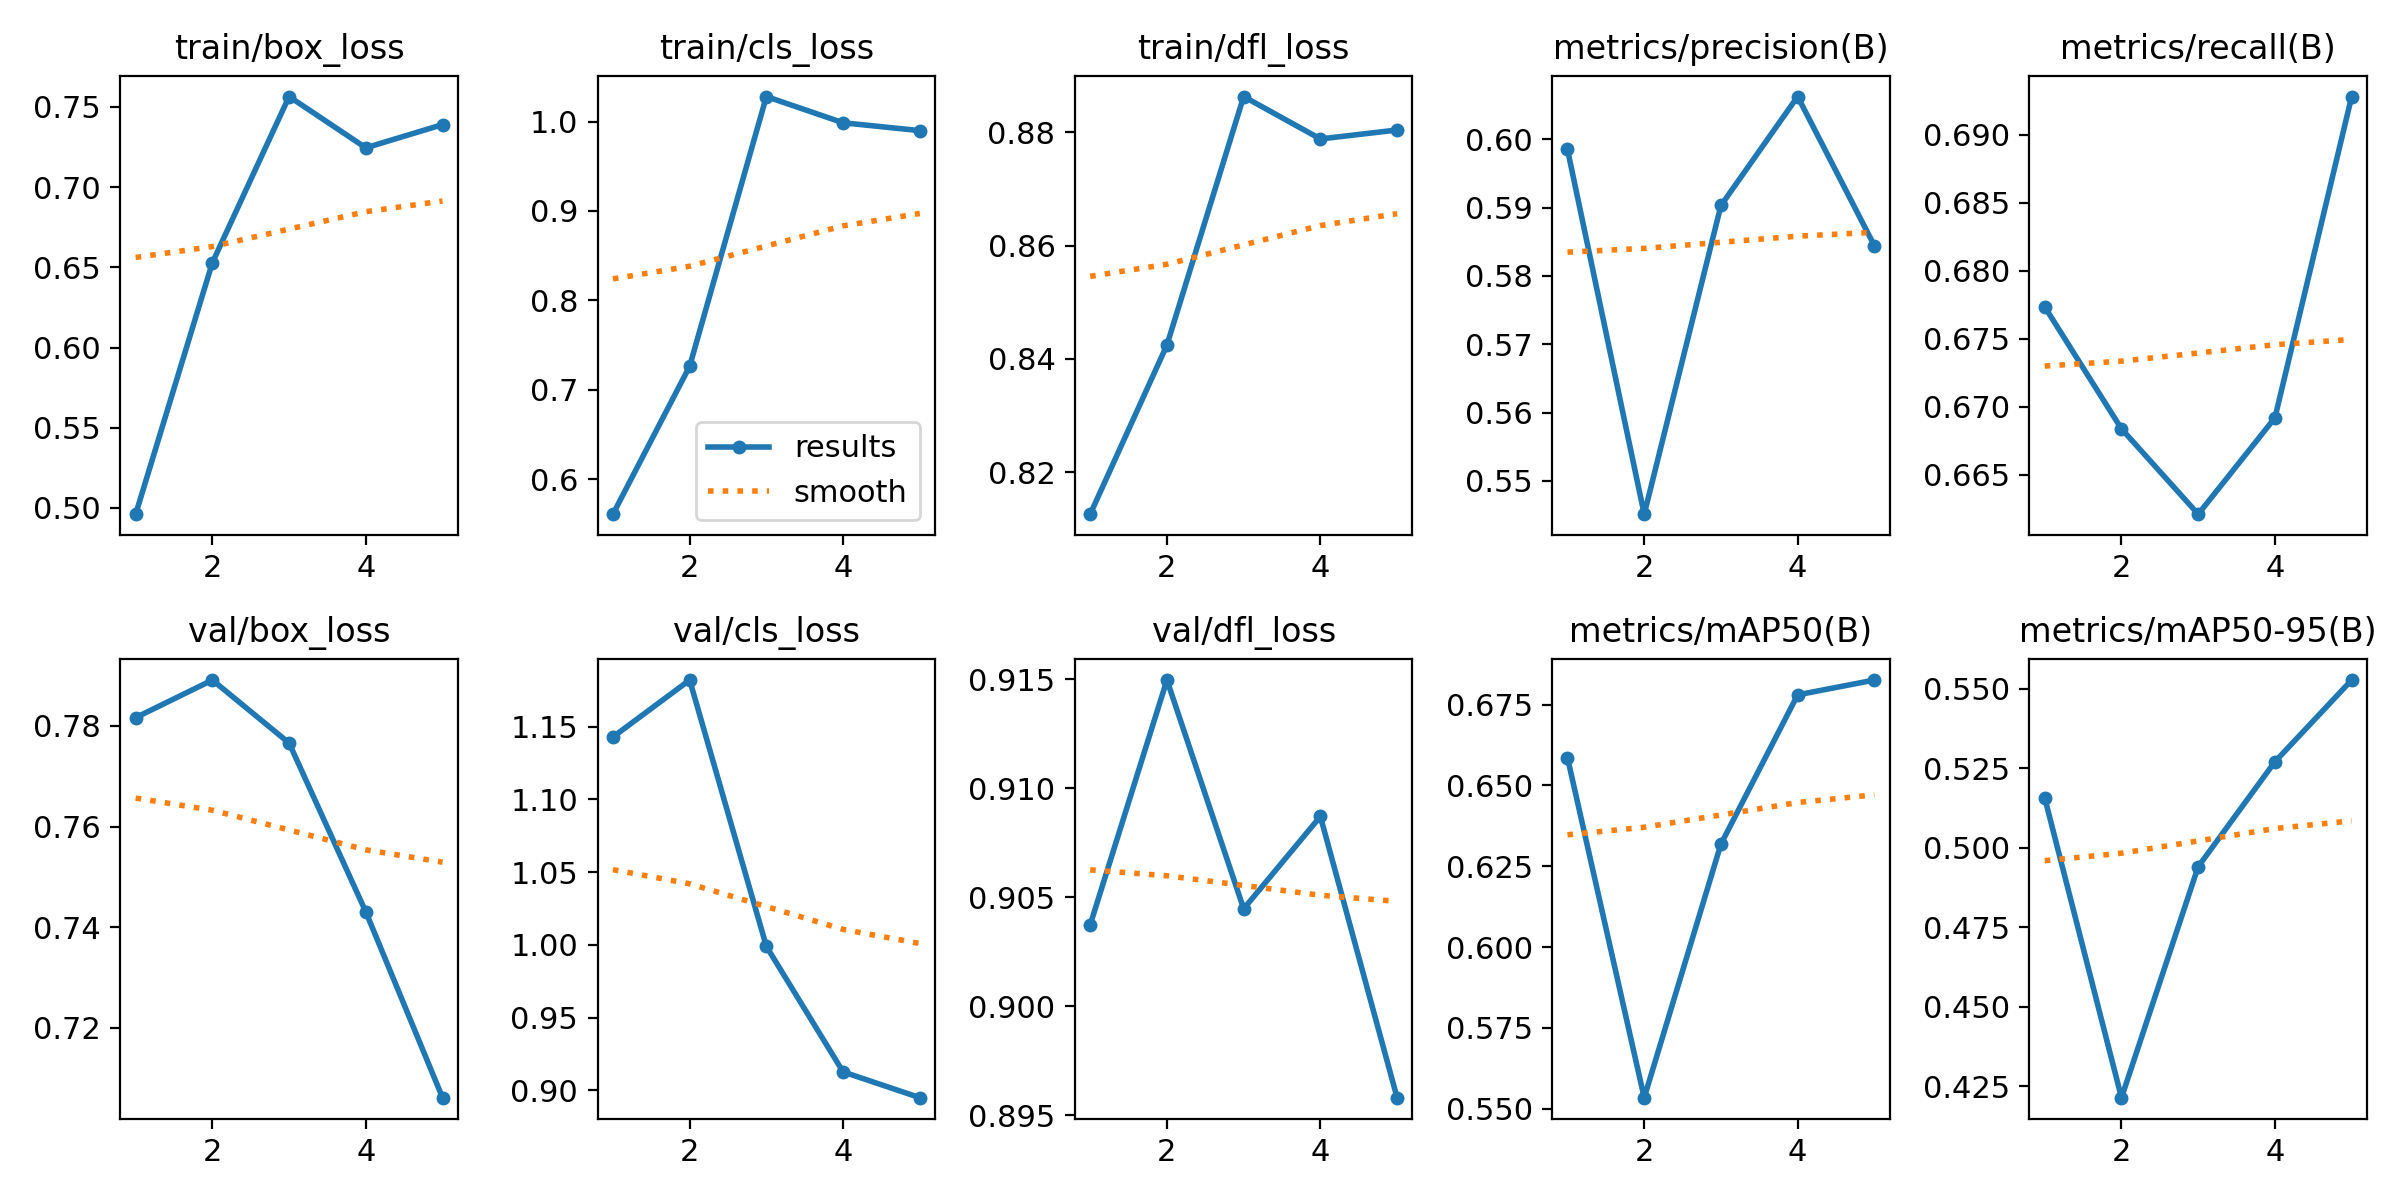

Source data for this figure (header and first rows):
epoch, time, train/box_loss, train/cls_loss, train/dfl_loss, metrics/precision(B), metrics/recall(B), metrics/mAP50(B), metrics/mAP50-95(B), val/box_loss, val/cls_loss, val/dfl_loss, lr/pg0, lr/pg1, lr/pg2
1, 35.27, 0.4961, 0.5609, 0.8126, 0.5985, 0.6773, 0.6586, 0.5156, 0.7816, 1.143, 0.9037, 0.0005536, 0.0005536, 0.0005536
2, 69.28, 0.6529, 0.7263, 0.8425, 0.5451, 0.6684, 0.5534, 0.4214, 0.7891, 1.182, 0.915, 0.0008897, 0.0008897, 0.0008897
3, 103.4, 0.7565, 1.028, 0.8863, 0.5903, 0.6621, 0.6319, 0.494, 0.7766, 0.999, 0.9045, 0.001006, 0.001006, 0.001006
4, 137.3, 0.7245, 0.9986, 0.8789, 0.6062, 0.6692, 0.678, 0.527, 0.743, 0.9127, 0.9087, 0.0006768, 0.0006768, 0.0006768
5, 260.6, 0.739, 0.9898, 0.8804, 0.5844, 0.6928, 0.6826, 0.5527, 0.7062, 0.895, 0.8958, 0.0003467, 0.0003467, 0.0003467
